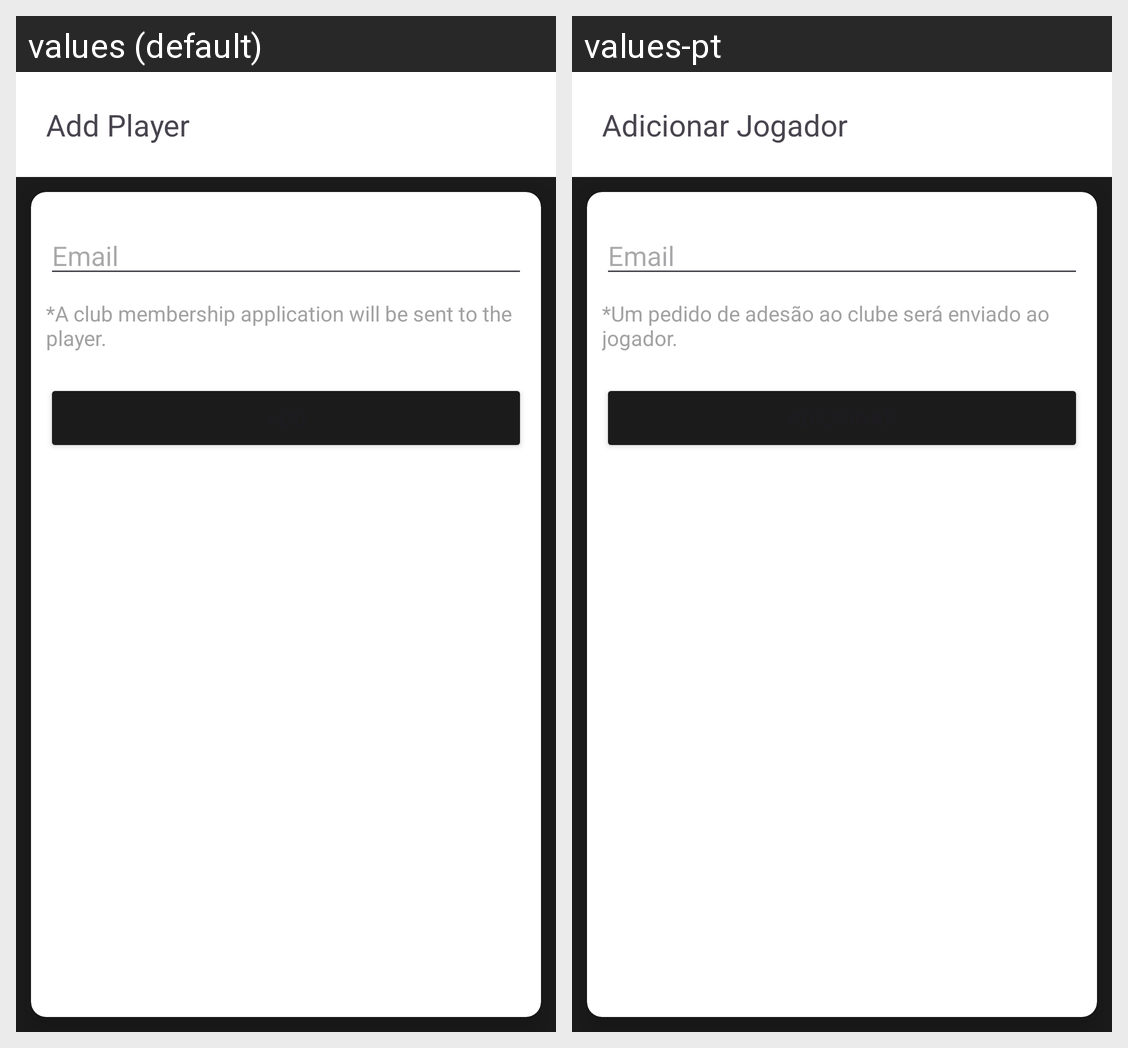

This grid shows one Android layout under two languages. Give, for every string resource on the screen, its name, the default text and each shown locale's text.
Android screen res/layout/activity_add_player.xml rendered under 2 locales, left to right: values (default), values-pt. Device: Nexus 5 (rendered at 1080×1920; each locale shown at half size, 540×960, under a caption strip naming it); theme Theme.SquadHub.
Strings drawn on this screen, with the default value and each locale's value (text and hints the layout hard-codes, and strings that could not be matched under every locale, appear in the picture but are not listed):

addPlayerTitle
  values: Add Player
  values-pt: Adicionar Jogador

playerInvite
  values: *A club membership application will be sent to the player.
  values-pt: *Um pedido de adesão ao clube será enviado ao jogador.
